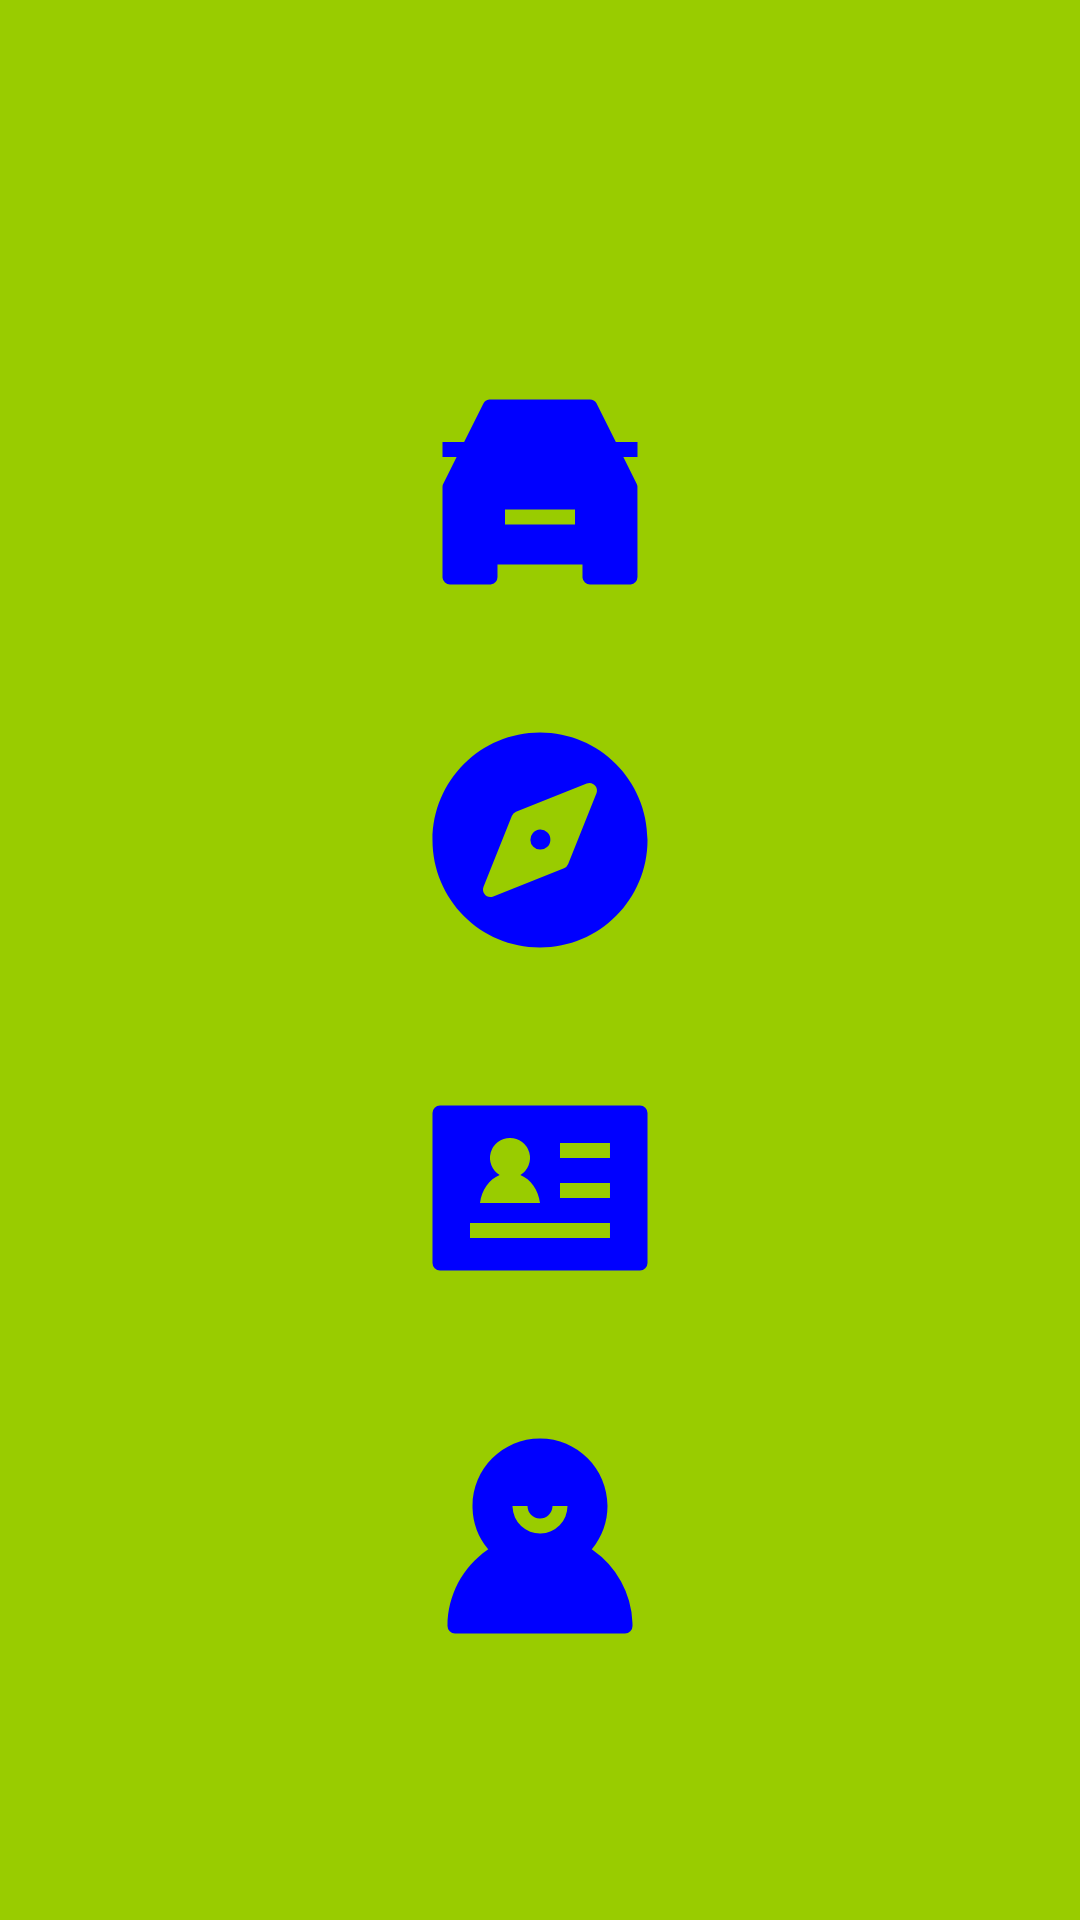

Here is an Android app screen rendered from its layout file. Give the layout XML and the strings, colors and styles it references.
<!-- AndroidManifest.xml: fallback theme Theme.MaterialComponents.DayNight.NoActionBar -->
<!-- res/layout/navi_status_bar.xml -->
<?xml version="1.0" encoding="utf-8"?>
<LinearLayout xmlns:android="http://schemas.android.com/apk/res/android"
    android:orientation="vertical"
    android:gravity="center"
    android:layout_width="match_parent"
    android:background="@android:color/holo_green_light"
    android:layout_height="match_parent">
    <ImageView
        android:layout_marginTop="36dp"
        android:layout_width="wrap_content"
        android:layout_height="wrap_content"
        android:src="@drawable/icon_car"/>
    <ImageView
        android:layout_marginTop="36dp"
        android:layout_width="wrap_content"
        android:layout_height="wrap_content"
        android:src="@drawable/icon_find"/>
    <ImageView
        android:layout_marginTop="36dp"
        android:layout_width="wrap_content"
        android:layout_height="wrap_content"
        android:src="@drawable/icon_license"/>
    <ImageView
        android:layout_marginTop="36dp"
        android:layout_width="wrap_content"
        android:layout_height="wrap_content"
        android:src="@drawable/icon_mine"/>

</LinearLayout>
<!-- resources referenced by this layout -->
<resources>
  <!-- drawable icon_car (drawable) -->
  <vector android:height="80dp" android:viewportHeight="1024"
      android:viewportWidth="1024" android:width="80dp" xmlns:android="http://schemas.android.com/apk/res/android">
      <path android:fillColor="#00FFFFFF" android:pathData="M0,0h1024v1024H0z"/>
      <path android:fillColor="#0000FF" android:pathData="M725.3,117.3a32,32 0,0 1,27.2 15.1l1.5,2.6 81.7,163.6L928,298.7v64l-60.4,-0 56.8,113.7a32,32 0,0 1,3.2 11.3l0.1,3 0.2,298.7v85.3a32,32 0,0 1,-28.9 31.9L896,906.7h-170.7a32,32 0,0 1,-31.9 -28.9L693.3,874.7l-0,-53.3h-362.7L330.7,874.7a32,32 0,0 1,-25.9 31.4l-3,0.4L298.7,906.7L128,906.7a32,32 0,0 1,-31.9 -28.9L96,874.7L96,490.7c0,-4 0.7,-7.9 2.2,-11.6l1.2,-2.7L156.2,362.7 96,362.7v-64l92.2,-0 81.8,-163.6a32,32 0,0 1,25.6 -17.5L298.7,117.3h426.7zM661.3,586.7L362.7,586.7v64h298.7v-64z"/>
  </vector>
  <!-- drawable icon_find (drawable) -->
  <vector android:height="80dp" android:viewportHeight="1024"
      android:viewportWidth="1024" android:width="80dp" xmlns:android="http://schemas.android.com/apk/res/android">
      <path android:fillColor="#00FFFFFF" android:pathData="M0,0h1024v1024H0z"/>
      <path android:fillColor="#0000FF" android:pathData="M512,53.3c253.3,0 458.7,205.4 458.7,458.7S765.3,970.7 512,970.7 53.3,765.3 53.3,512 258.7,53.3 512,53.3zM711.3,271.1L409.6,391.8a32,32 0,0 0,-17.8 17.8l-120.7,301.7c-10.5,26.1 15.5,52.1 41.6,41.6L614.4,632.2a32,32 0,0 0,17.8 -17.8l120.7,-301.7c10.5,-26.1 -15.5,-52.1 -41.6,-41.6zM481.8,481.8a42.7,42.7 0,1 1,60.3 60.3,42.7 42.7,0 0,1 -60.3,-60.3z"/>
  </vector>
  <!-- drawable icon_license (drawable) -->
  <vector android:height="80dp" android:viewportHeight="1024"
      android:viewportWidth="1024" android:width="80dp" xmlns:android="http://schemas.android.com/apk/res/android">
      <path android:fillColor="#00FFFFFF" android:pathData="M0,0h1024v1024H0z"/>
      <path android:fillColor="#0000FF" android:pathData="M938.7,160A32,32 0,0 1,970.7 192v640a32,32 0,0 1,-32 32L85.3,864A32,32 0,0 1,53.3 832L53.3,192A32,32 0,0 1,85.3 160zM810.7,661.3L213.3,661.3v64h597.3v-64zM384,298.7a85.3,85.3 0,0 0,-44.2 158.3C295.7,475.5 262.8,520.9 256,576h256c-6.8,-55.1 -39.7,-100.5 -83.8,-119A85.3,85.3 0,0 0,384 298.7zM810.7,490.7L597.3,490.7v64h213.3v-64zM810.7,320L597.3,320v64h213.3v-64z"/>
  </vector>
  <!-- drawable icon_mine (drawable) -->
  <vector android:height="80dp" android:viewportHeight="1024"
      android:viewportWidth="1024" android:width="80dp" xmlns:android="http://schemas.android.com/apk/res/android">
      <path android:fillColor="#00FFFFFF" android:pathData="M0,0h1024v1024H0z"/>
      <path android:fillColor="#0000FF" android:pathData="M512,96c159.1,0 288,128.9 288,288 0,67.3 -23.2,130.8 -64.3,181.4l-2.9,3.4 4.2,2.9a394.6,394.6 0,0 1,169.3 307.9l0.3,8 0.1,8A32,32 0,0 1,874.7 928H149.3A32,32 0,0 1,117.3 896c0,-131.5 64.9,-251.5 169.6,-324.2l4.3,-2.9 -2.9,-3.5a287,287 0,0 1,-64.2 -173.3L224,384c0,-159.1 128.9,-288 288,-288zM458.7,384h-64l0.1,4.7A117.3,117.3 0,0 0,629.3 384h-64l-0.1,3.5A53.3,53.3 0,0 1,458.7 384z"/>
  </vector>
</resources>
